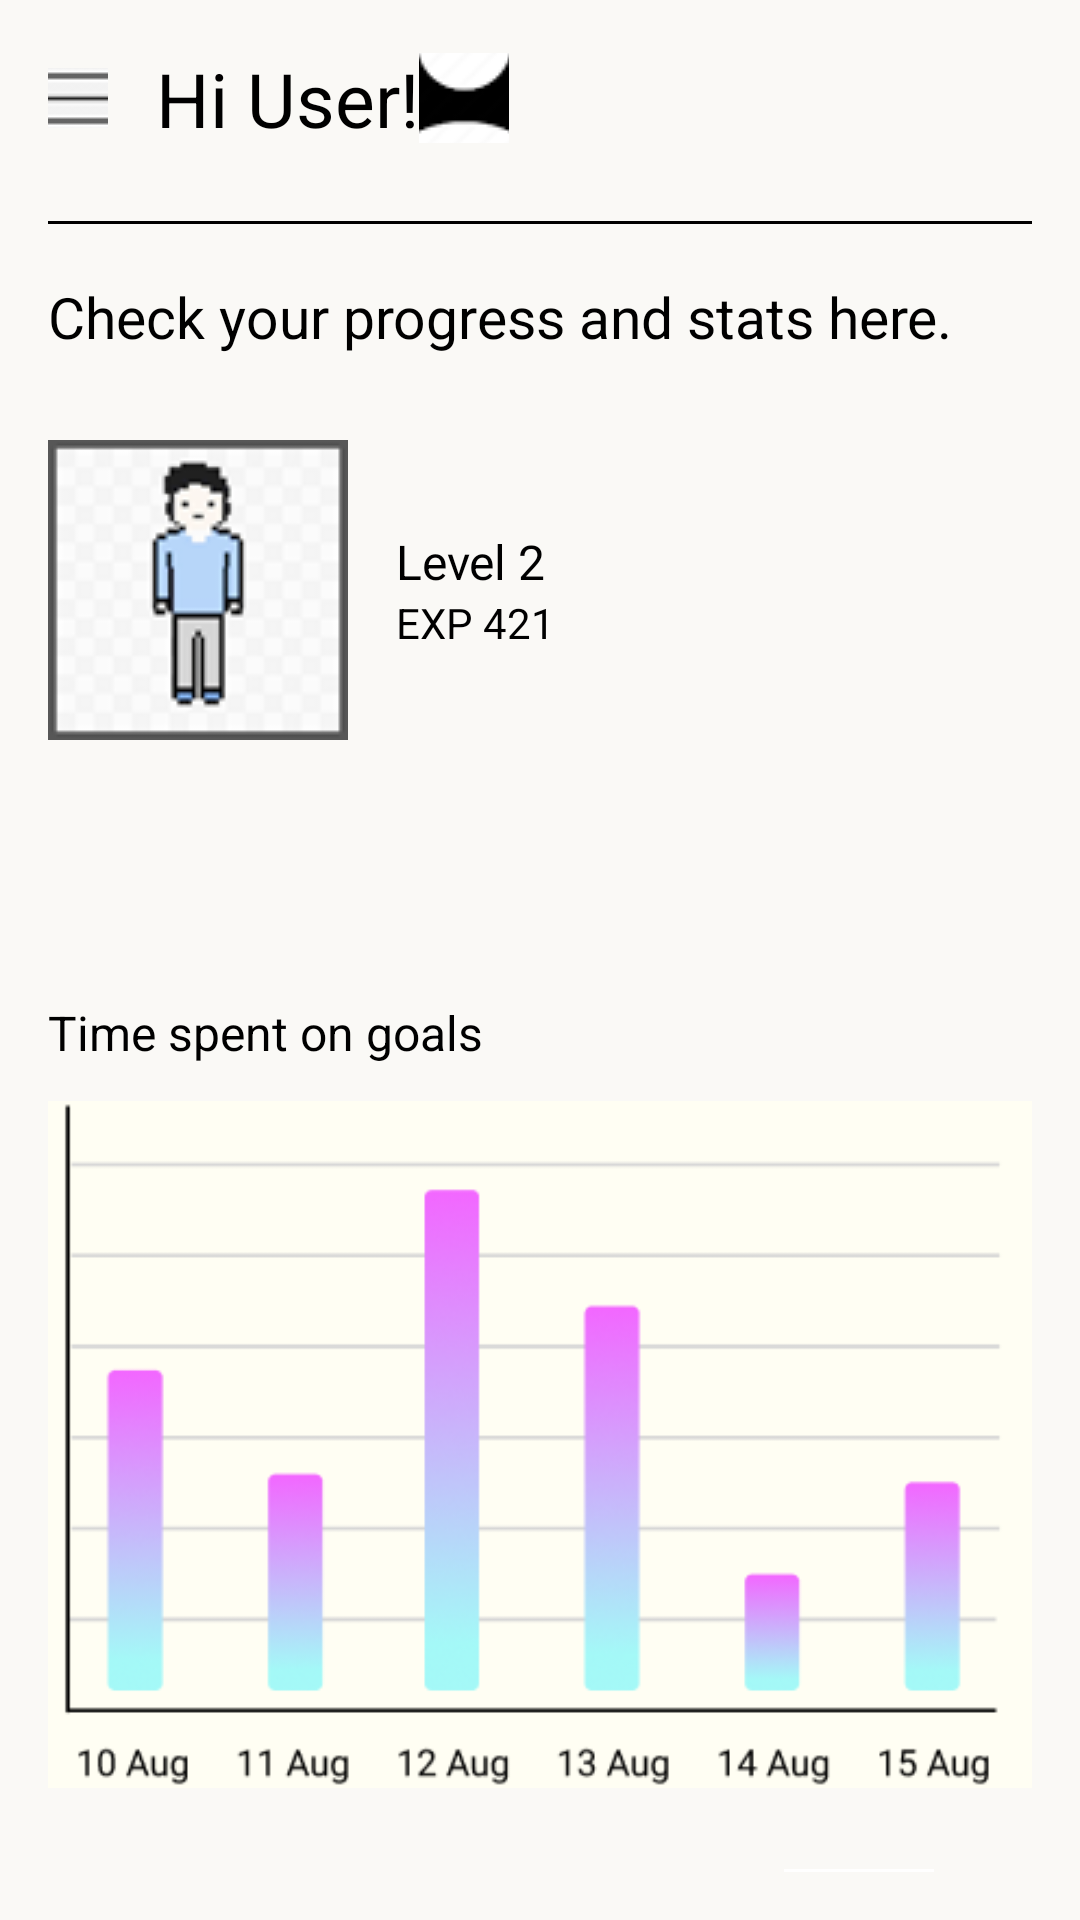

The Android layout XML behind this screen, and the referenced resources:
<!-- AndroidManifest.xml: application theme Theme.MiniProject5thSem -->
<!-- res/layout/activity_homepage.xml -->
<LinearLayout
    xmlns:android="http://schemas.android.com/apk/res/android"
    android:layout_width="match_parent"
    android:layout_height="match_parent"
    android:orientation="vertical"
    android:padding="16dp"
    android:background="#FAF9F6">

    <LinearLayout
        android:layout_width="match_parent"
        android:layout_height="wrap_content"
        android:orientation="horizontal"
        android:gravity="center_vertical"
        android:paddingBottom="16dp">

        <ImageButton
            android:id="@+id/menuButton"
            android:layout_width="20dp"
            android:layout_height="20dp"
            android:contentDescription="Menu"
            android:src="@drawable/menu"
            android:padding="8dp" />

        <TextView
            android:id="@+id/greetingText"
            android:layout_width="wrap_content"
            android:layout_height="wrap_content"
            android:layout_marginStart="16dp"
            android:text="Hi User!"
            android:textSize="25sp"
            android:textColor="#000000" />

        <ImageButton
            android:id="@+id/profileButton"
            android:layout_width="30dp"
            android:layout_height="30dp"
            android:contentDescription="Profile"
            android:src="@drawable/profileicon"
            android:padding="8dp" />

    </LinearLayout>

    <View
        android:layout_width="400dp"
        android:layout_height="1dp"
        android:background="@android:color/black"
        android:layout_marginTop="8dp"
        android:layout_marginBottom="8dp" />

    <TextView
        android:layout_width="wrap_content"
        android:layout_height="wrap_content"
        android:layout_marginTop="10dp"
        android:text="Check your progress and stats here."
        android:textSize="19sp"
        android:textColor="#000000"
        android:paddingBottom="8dp" />

    <LinearLayout
        android:layout_width="match_parent"
        android:layout_height="157dp"
        android:orientation="horizontal"
        android:paddingBottom="16dp">

        <ImageView
            android:id="@+id/avatarImage"
            android:layout_width="100dp"
            android:layout_height="100dp"
            android:layout_gravity="center_vertical"
            android:contentDescription="User avatar"
            android:src="@drawable/user" />

        <LinearLayout
            android:layout_width="wrap_content"
            android:layout_height="match_parent"
            android:layout_marginStart="16dp"
            android:gravity="center_vertical"
            android:orientation="vertical">

            <TextView
                android:id="@+id/levelText"
                android:layout_width="wrap_content"
                android:layout_height="wrap_content"
                android:text="Level 2"
                android:textColor="#000000"
                android:textSize="16sp" />

            <TextView
                android:id="@+id/expText"
                android:layout_width="wrap_content"
                android:layout_height="wrap_content"
                android:text="EXP 421"
                android:textColor="#000000"
                android:textSize="14sp" />

        </LinearLayout>

    </LinearLayout>

    <TextView
        android:layout_width="wrap_content"
        android:layout_height="wrap_content"
        android:layout_marginTop="50dp"
        android:paddingBottom="8dp"
        android:text="Time spent on goals"
        android:textColor="#000000"
        android:textSize="16sp" />

    <ImageView
        android:id="@+id/timeSpentChart"
        android:layout_width="wrap_content"
        android:layout_height="237dp"
        android:contentDescription="Time spent on goals chart"
        android:src="@drawable/progresschart" />

    <LinearLayout
        android:layout_width="371dp"
        android:layout_height="96dp"
        android:gravity="center"
        android:orientation="horizontal">

        <ImageButton
            android:id="@+id/imageButton1"
            android:layout_width="50dp"

            android:layout_height="50dp"
            android:layout_margin="20dp"
            android:background="?attr/selectableItemBackgroundBorderless"
            android:src="@drawable/todo" />

        <ImageButton
            android:id="@+id/imageButton2"
            android:layout_width="40dp"
            android:layout_height="40dp"
            android:layout_margin="20dp"
            android:background="?attr/selectableItemBackgroundBorderless"
            android:src="@drawable/home" />

        <ImageButton
            android:id="@+id/imageButton3"
            android:layout_width="50dp"
            android:layout_height="50dp"
            android:layout_margin="8dp"
            android:background="?attr/selectableItemBackgroundBorderless"
            android:src="@drawable/reward1" />

    </LinearLayout>

</LinearLayout>
<!-- resources referenced by this layout -->
<resources>
  <!-- drawable home: png bitmap (drawable, 1990 bytes) -->
  <!-- drawable menu: png bitmap (drawable, 485 bytes) -->
  <!-- drawable profileicon: png bitmap (drawable, 5085 bytes) -->
  <!-- drawable progresschart: png bitmap (drawable, 28654 bytes) -->
  <!-- drawable reward1: png bitmap (drawable, 2609 bytes) -->
  <!-- drawable todo: png bitmap (drawable, 628 bytes) -->
  <!-- drawable user: png bitmap (drawable, 7033 bytes) -->
  <style name="Theme.MiniProject5thSem" parent="Base.Theme.MiniProject5thSem" />
  <style name="Base.Theme.MiniProject5thSem" parent="Theme.Material3.DayNight.NoActionBar">
          
          
      </style>
</resources>
